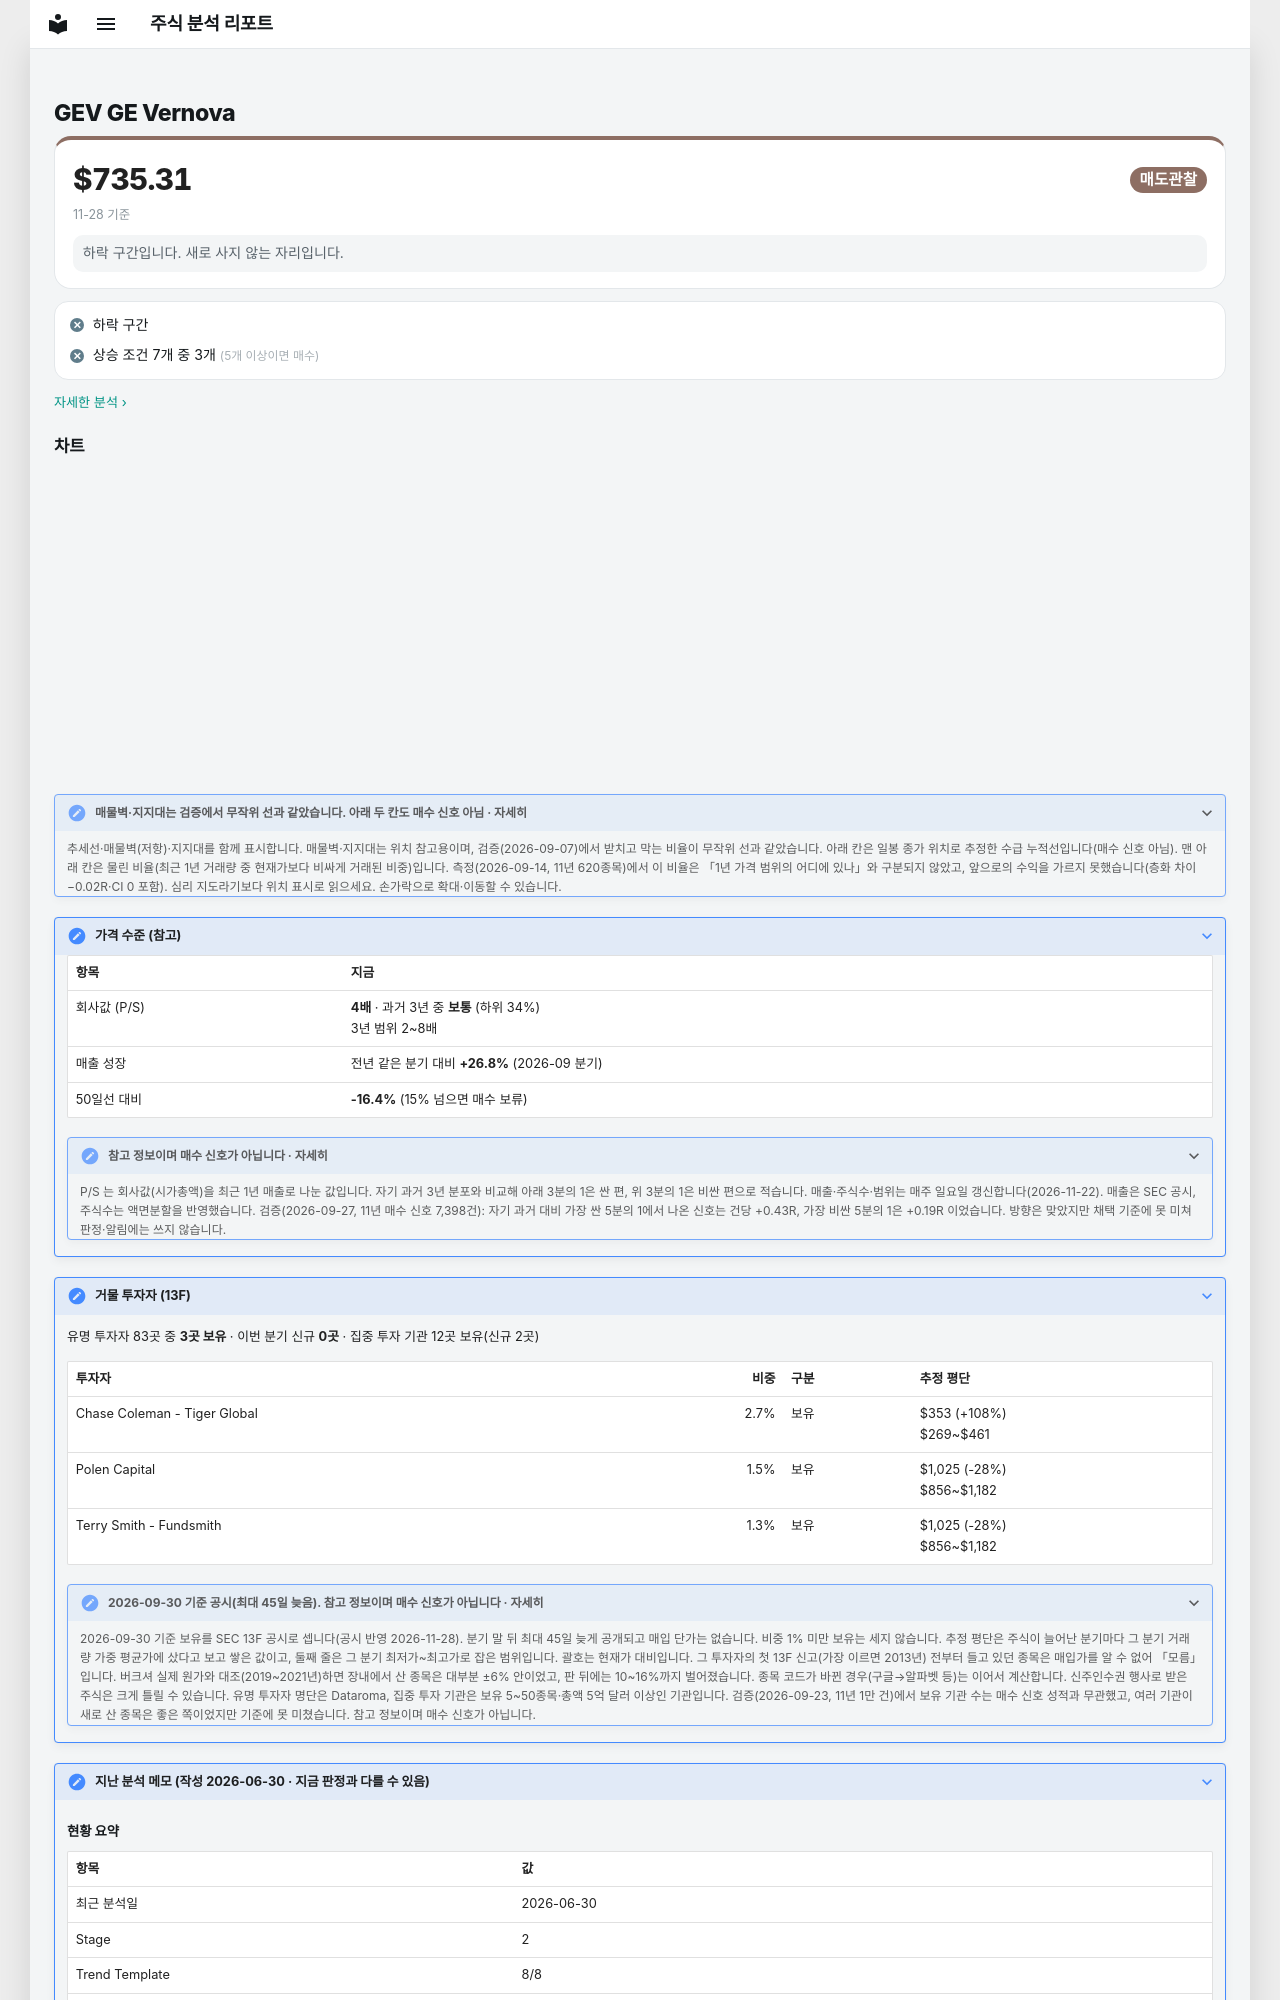

repository: soloandco/stock-reports · page: watchlist/GEV/index.html · generator: mkdocs

---
type: watchlist
ticker: GEV
market: NYSE
title: GE Vernova 관찰 종목
created: 2026-06-30
updated: 2026-06-30
tags:
  - stock-agent
  - watchlist
  - GEV
  - energy
  - infrastructure
status: watching
---

# GEV GE Vernova

<div class="m-sum m-sum--sell"><div class="m-sum__top"><span class="m-sum__px">$735.31</span><span class="verdict verdict-sell">매도관찰</span></div><div class="m-sum__sub">11-28 기준</div><p class="m-why">하락 구간입니다. 새로 사지 않는 자리입니다.</p></div>

<div class="m-box m-checks"><div class="m-ck m-ck--no"><i>✕</i><span>하락 구간</span></div><div class="m-ck m-ck--no"><i>✕</i><span>상승 조건 7개 중 3개 <small>(5개 이상이면 매수)</small></span></div></div>

<p class="m-more"><a href="../../snapshots/GEV-2026-11-28/">자세한 분석 ›</a></p>
